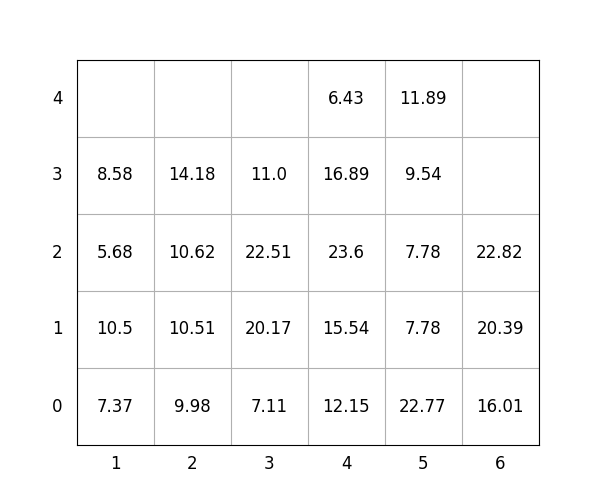

Values plotted in this chart, from the file beside it:
idx, loc_x, loc_y, loc_z, weight, group, score, seq, reloc, size(ft)
1, 4, 0, 0, 12.15, 2, 212.2, 1, 0, 20
2, 4, 0, 1, 15.54, 2, 215.5, 2, 0, 20
3, 1, 0, 0, 7.37, 0, 7.37, 3, 0, 20
4, 2, 0, 0, 9.98, 1, 110, 4, 0, 20
5, 6, 0, 0, 16.01, 2, 216, 5, 0, 20
6, 4, 0, 2, 23.6, 3, 323.6, 6, 1.0, 20
7, 6, 0, 1, 20.39, 3, 320.4, 7, 0, 20
8, 6, 0, 2, 22.82, 3, 322.8, 8, 0, 20
9, 4, 0, 3, 16.89, 3, 316.9, 9, 1.0, 20
10, 1, 0, 1, 10.5, 0, 10.5, 10, 0, 20
11, 1, 0, 2, 5.68, 1, 105.7, 11, 0, 20
12, 3, 0, 0, 7.11, 0, 7.11, 12, 0, 20
13, 2, 0, 1, 10.51, 1, 110.5, 13, 0, 20
14, 4, 0, 4, 6.43, 3, 306.4, 14, 1.0, 20
15, 5, 0, 0, 22.77, 2, 222.8, 15, 0, 20
16, 5, 0, 1, 7.78, 3, 307.8, 16, 0, 20
17, 5, 0, 2, 7.78, 3, 307.8, 17, 0, 20
18, 3, 0, 1, 20.17, 2, 220.2, 18, 0, 20
19, 2, 0, 2, 10.62, 2, 210.6, 19, 0, 20
20, 3, 0, 2, 22.51, 2, 222.5, 20, 0, 20
21, 5, 0, 3, 9.54, 3, 309.5, 21, 0, 20
22, 1, 0, 3, 8.58, 1, 108.6, 22, 0, 20
23, 3, 0, 3, 11.0, 3, 311.0, 23, 0, 20
24, 5, 0, 4, 11.89, 3, 311.9, 24, 0, 20
25, 2, 0, 3, 14.18, 2, 214.2, 25, 0, 20
